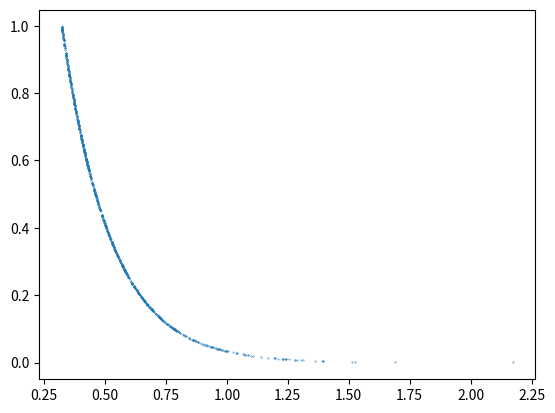

Generate this figure with matplotlib: (Note: this script raises an exception after producing the figure.)
# -*- coding: utf-8 -*-
"""
Created on Wed May 26 15:36:52 2021

[redacted]
"""

import numpy as np
from numpy import log, exp, sqrt
from numpy.random import uniform
import matplotlib.pyplot as plt

N = 1000

U = uniform(0,1,N)

lamb = 5
def inv(u):
    x = (log(lamb)-log(u))/lamb
    return x
    
X = inv(U)

def expon(x):
    y = lamb*exp(-lamb*x)
    return y

x0 = 1
alpha=2

plt.figure()
plt.scatter(X,U,s=0.1)
plt.scatter(X2,Y2,s=0.5,c='r')

# ------------ ITEM 2

def inv_par(u):
    x = sqrt((alpha/u)*x0**alpha)
    return x

X2 = np.arange(0.2,3,0.1)
Y2 = expon(X2)